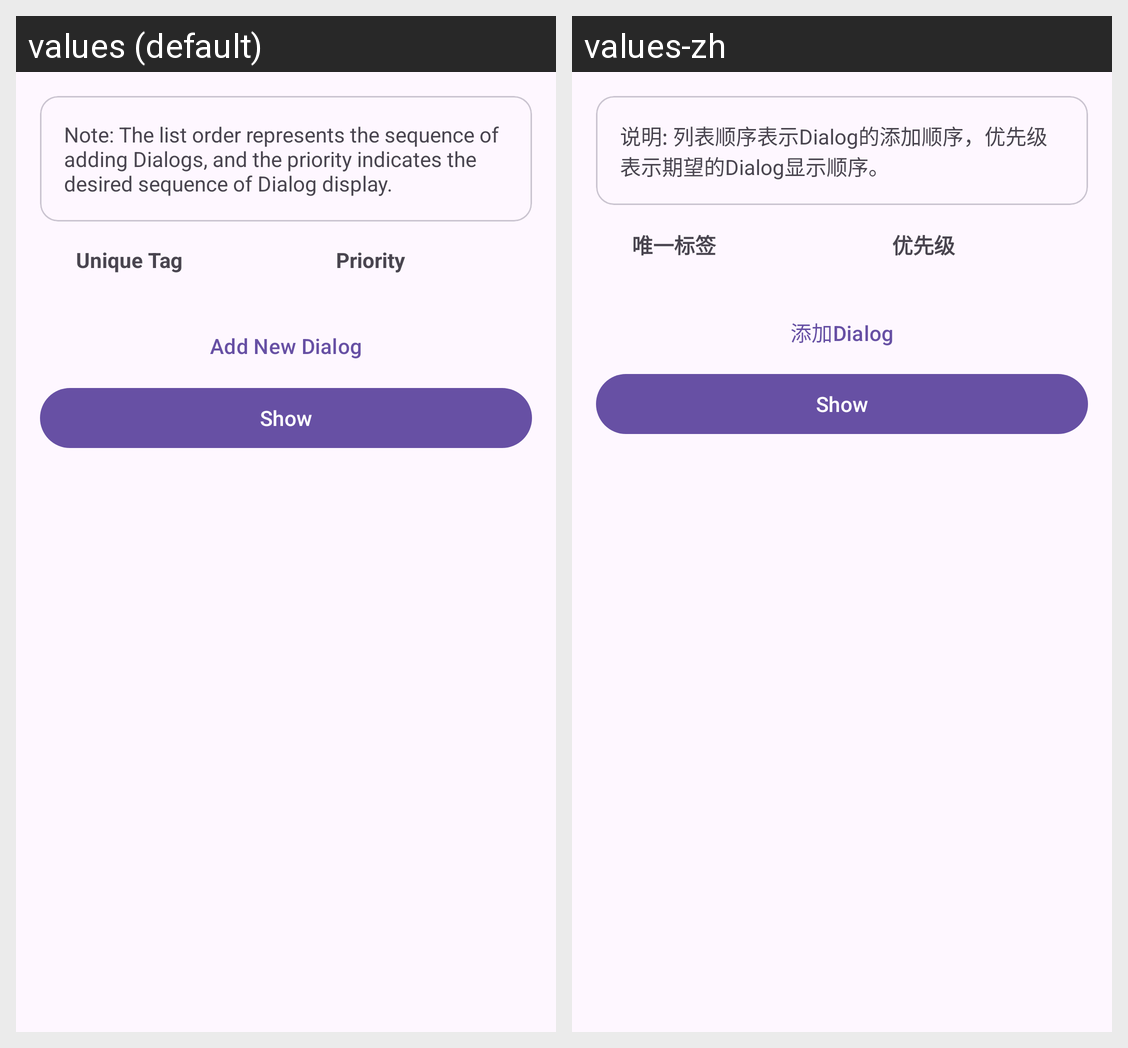

Translations of the strings shown on this Android screen, per locale in the grid:
Android screen res/layout/activity_main.xml rendered under 2 locales, left to right: values (default), values-zh. Device: Nexus 5 (rendered at 1080×1920; each locale shown at half size, 540×960, under a caption strip naming it); theme Theme.DialogQueue.
Strings drawn on this screen, with the default value and each locale's value (text and hints the layout hard-codes, and strings that could not be matched under every locale, appear in the picture but are not listed):

note
  values: Note: The list order represents the sequence of adding Dialogs, and the priority indicates the desired sequence of Dialog display.
  values-zh: 说明: 列表顺序表示Dialog的添加顺序，优先级表示期望的Dialog显示顺序。

add_new_dialog
  values: Add New Dialog
  values-zh: 添加Dialog

tag
  values: Unique Tag
  values-zh: 唯一标签

priority
  values: Priority
  values-zh: 优先级

show
  values: Show
  values-zh: Show
